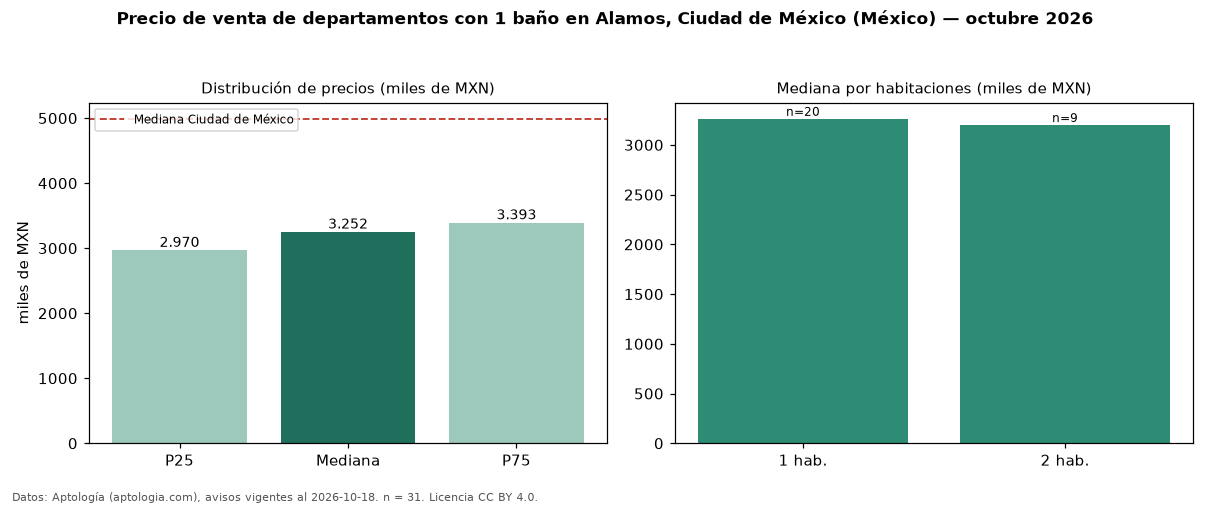

Source data for this figure (header and first rows):
seccion, metrica, valor, moneda, n
filtro, ban1, con 1 baño, , 31
precio, p25, 2970000, MXN, 31
precio, mediana, 3251900, MXN, 31
precio, p75, 3393366, MXN, 31
precio, minimo, 1960000, MXN, 31
precio, maximo, 4250042, MXN, 31
banos, mediana_banos, 1.0, , 
habitaciones, 1, 3262667, MXN, 20
habitaciones, 2, 3200000, MXN, 9
ciudad, mediana_ciudad_referencia, 4990000, MXN, 
ciudad, mediana_m2_ciudad, 53447, MXN, 
fuente, fecha_datos, 2026-10-18, , 
fuente, atribucion, https://www.aptologia.com/, , 
fuente, licencia, CC BY 4.0, , 
